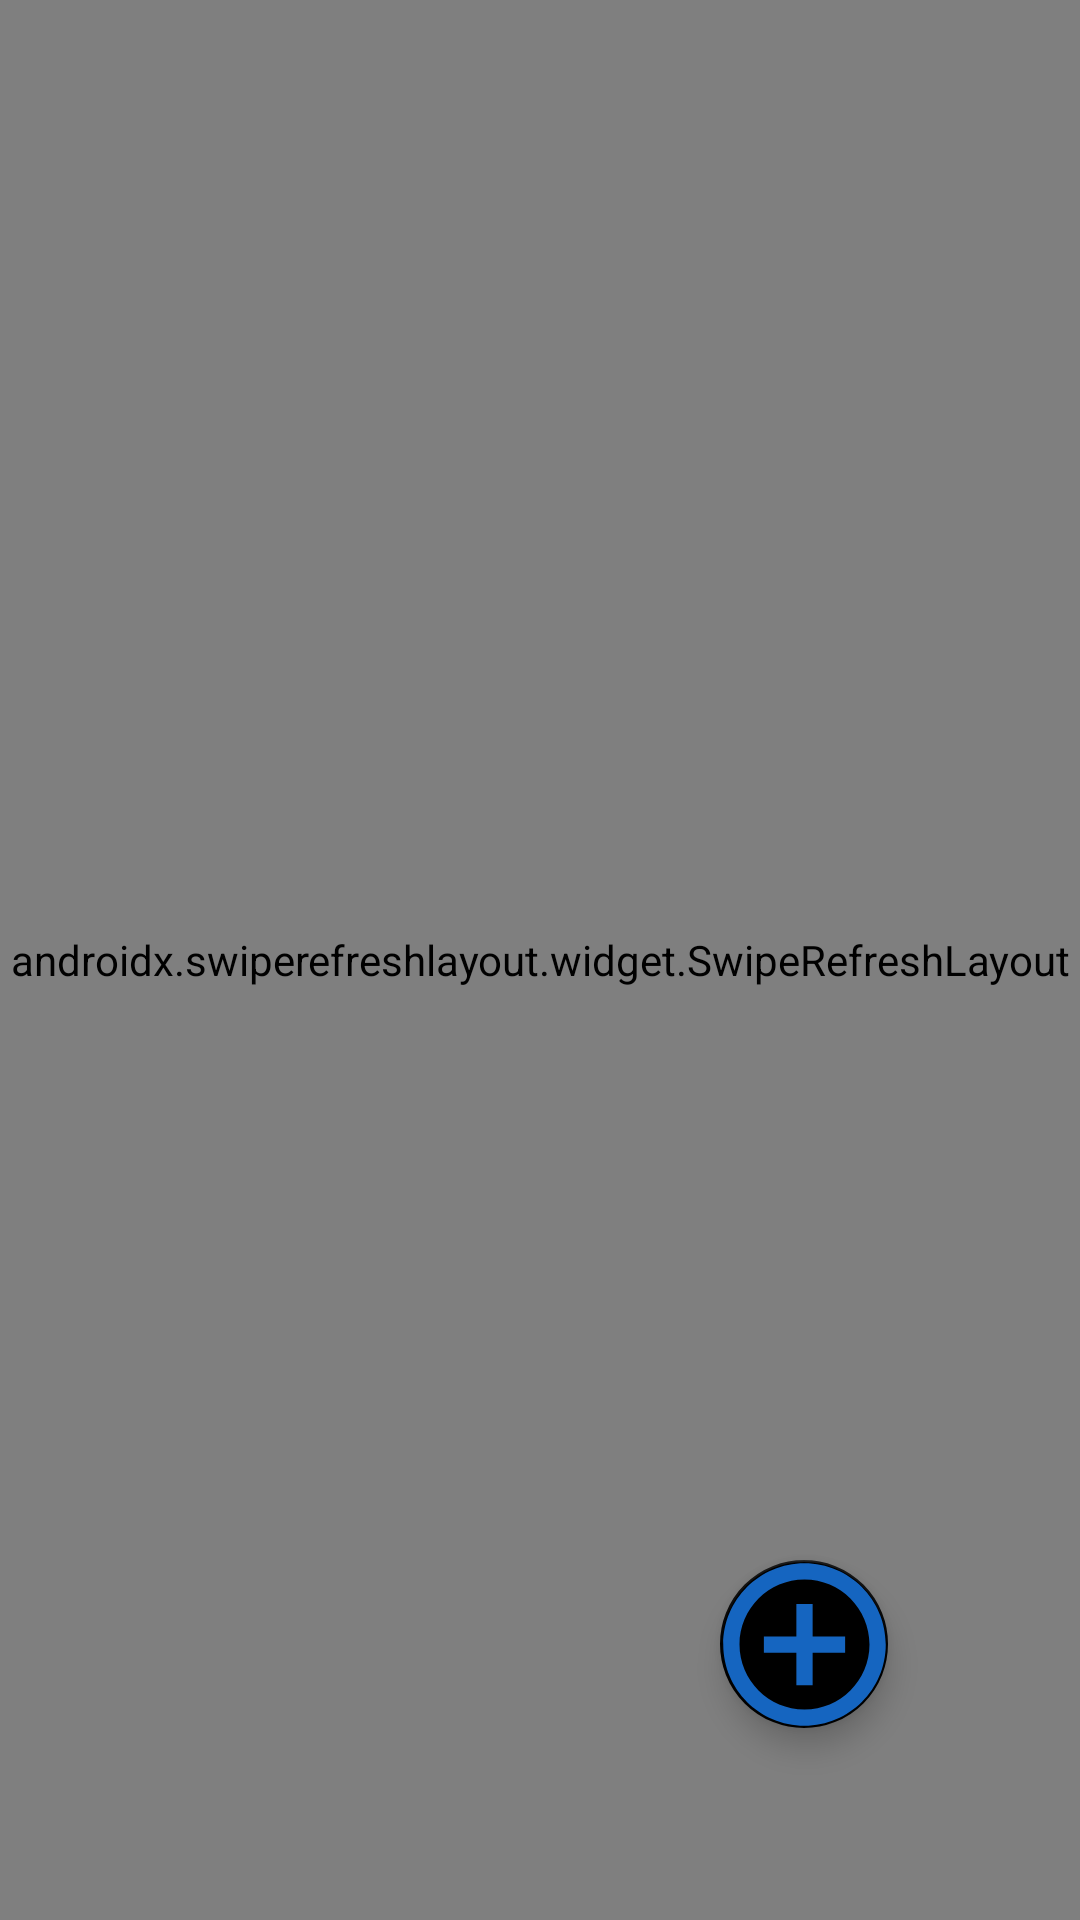

Reconstruct the res/layout file that produces this screen, plus the resources it refers to.
<!-- AndroidManifest.xml: application theme AppTheme -->
<!-- res/layout/fragment_transits.xml -->
<?xml version="1.0" encoding="utf-8"?>
<androidx.constraintlayout.widget.ConstraintLayout xmlns:android="http://schemas.android.com/apk/res/android"
    xmlns:tools="http://schemas.android.com/tools"
    android:layout_width="match_parent"
    android:layout_height="match_parent"
    xmlns:app="http://schemas.android.com/apk/res-auto"
    tools:context=".Transits">

    <com.google.android.material.floatingactionbutton.FloatingActionButton
        android:id="@+id/floatingActionButton"
        android:layout_width="wrap_content"
        android:layout_height="wrap_content"
        android:layout_marginStart="64dp"
        android:layout_marginEnd="64dp"
        android:layout_marginBottom="64dp"
        android:clickable="true"
        android:src="@drawable/ic_baseline_add_circle_outline_24"
        app:backgroundTint="@color/colorPrimaryDark2"
        app:maxImageSize="65dp"
        app:fabSize="auto"
        app:layout_constraintBottom_toBottomOf="parent"
        app:layout_constraintEnd_toEndOf="parent"
        app:layout_constraintHorizontal_bias="1.0"
        app:layout_constraintStart_toStartOf="parent"
         />

    <androidx.swiperefreshlayout.widget.SwipeRefreshLayout
        android:id="@+id/swipeContainer"
        android:layout_width="match_parent"
        android:layout_height="match_parent"
        app:layout_constraintBottom_toBottomOf="parent"
        app:layout_constraintEnd_toEndOf="parent"
        app:layout_constraintStart_toStartOf="parent"
        app:layout_constraintTop_toTopOf="parent">

        <ListView
            android:id="@+id/listView"
            android:layout_width="match_parent"
            android:layout_height="match_parent"
            android:visibility="gone"
            app:layout_constraintBottom_toBottomOf="parent"
            app:layout_constraintEnd_toEndOf="parent"
            app:layout_constraintStart_toStartOf="parent"
            app:layout_constraintTop_toTopOf="parent" />

    </androidx.swiperefreshlayout.widget.SwipeRefreshLayout>

</androidx.constraintlayout.widget.ConstraintLayout>
<!-- resources referenced by this layout -->
<resources>
  <color name="colorPrimaryDark2">#000000</color>
  <!-- drawable ic_baseline_add_circle_outline_24 (drawable) -->
  <vector android:height="24dp" android:tint="#1565C0"
      android:viewportHeight="24" android:viewportWidth="24"
      android:width="24dp" xmlns:android="http://schemas.android.com/apk/res/android">
      <path android:fillColor="@android:color/white" android:pathData="M13,7h-2v4L7,11v2h4v4h2v-4h4v-2h-4L13,7zM12,2C6.48,2 2,6.48 2,12s4.48,10 10,10 10,-4.48 10,-10S17.52,2 12,2zM12,20c-4.41,0 -8,-3.59 -8,-8s3.59,-8 8,-8 8,3.59 8,8 -3.59,8 -8,8z"/>
  </vector>
  <style name="AppTheme" parent="Theme.AppCompat.Light.DarkActionBar">
          
          <item name="colorPrimary">@color/colorPrimary2</item>
          <item name="colorPrimaryDark">@color/colorPrimaryDark2</item>
          <item name="colorAccent">@color/colorAccent</item>
          <item name="android:navigationBarColor">@android:color/black</item>
      </style>
  <color name="colorPrimary2">#212121</color>
  <color name="colorAccent">#1565c0</color>
</resources>
